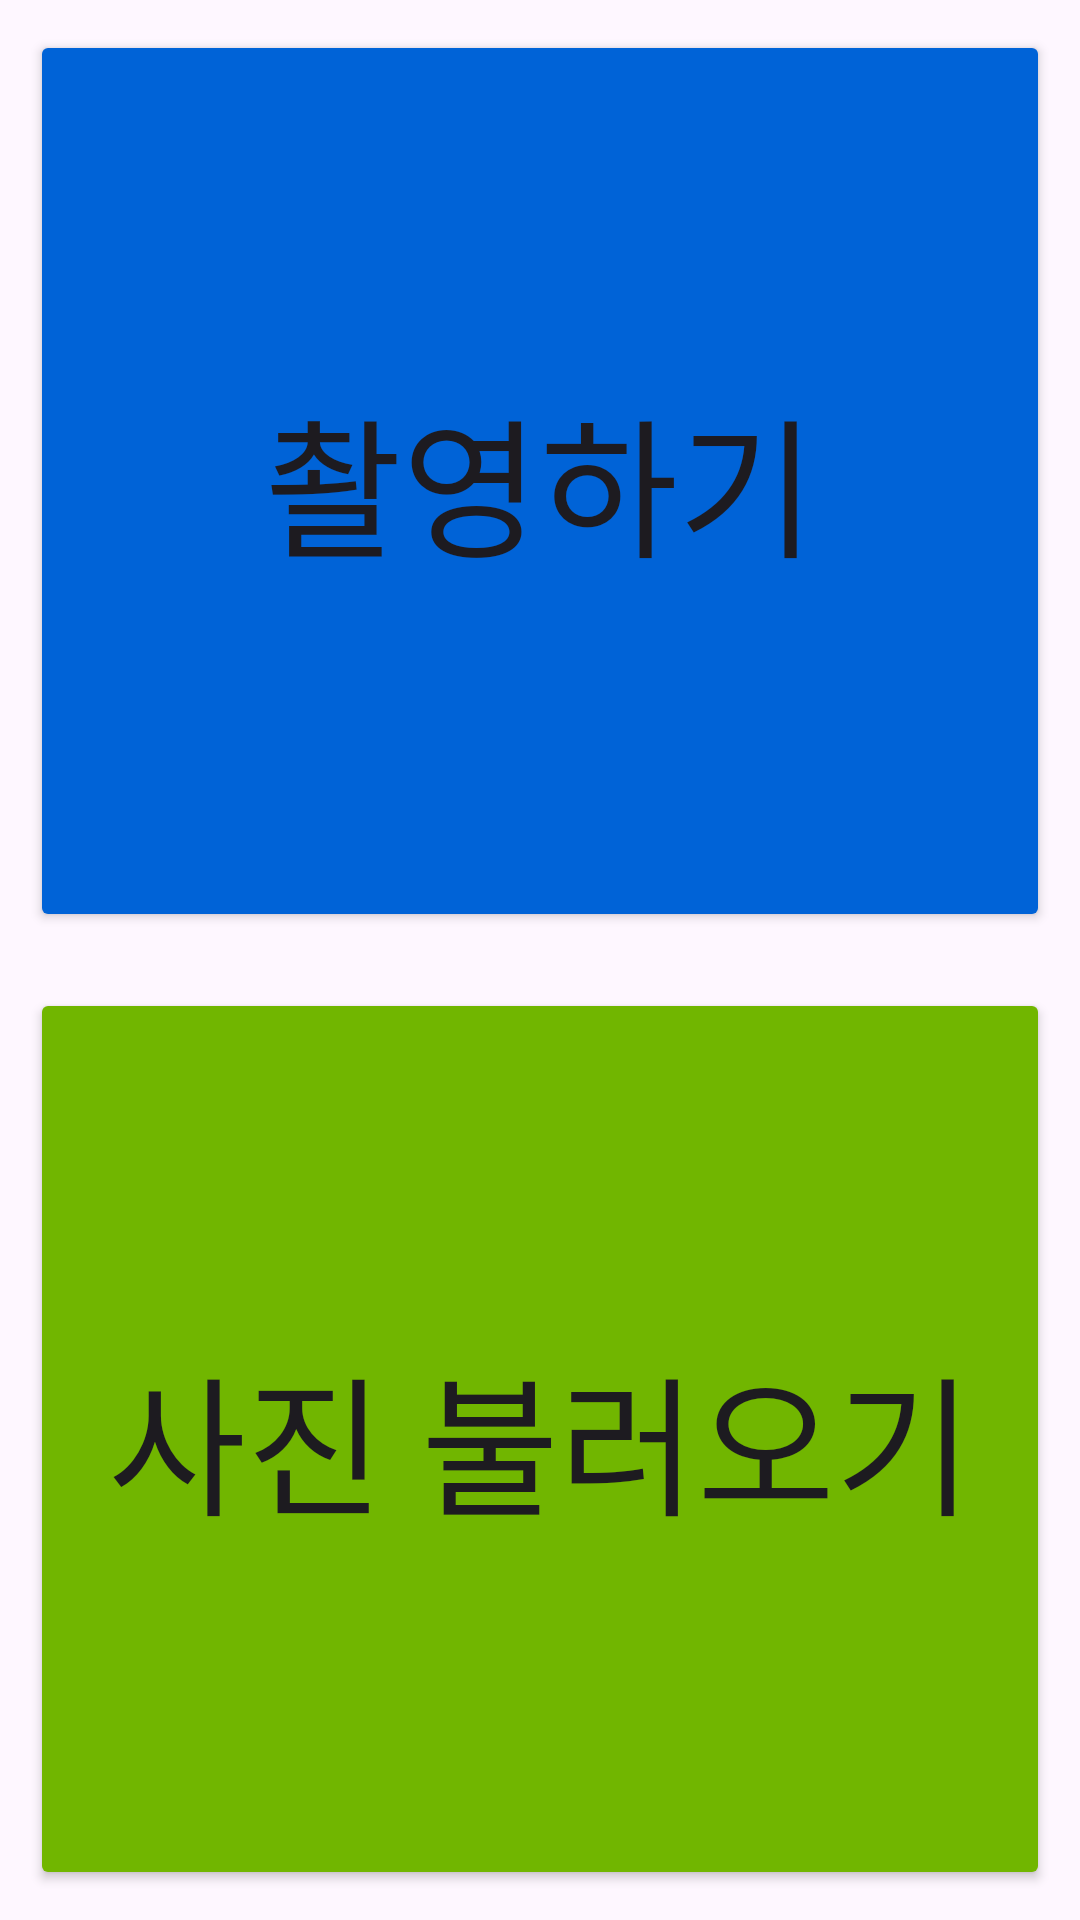

Here is an Android app screen rendered from its layout file. Give the layout XML and the strings, colors and styles it references.
<!-- AndroidManifest.xml: application theme Theme.WiFiConnector -->
<!-- res/layout/activity_main.xml -->
<?xml version="1.0" encoding="utf-8"?>
<androidx.constraintlayout.widget.ConstraintLayout xmlns:android="http://schemas.android.com/apk/res/android"
    xmlns:app="http://schemas.android.com/apk/res-auto"
    xmlns:tools="http://schemas.android.com/tools"
    android:id="@+id/main"
    android:layout_width="match_parent"
    android:layout_height="match_parent"
    android:orientation="vertical"
    tools:context=".MainActivity">

    <Button
        android:id="@+id/Camera"
        android:layout_width="match_parent"
        android:layout_height="0dp"
        android:layout_margin="10dp"
        android:layout_marginRight="10dp"
        android:backgroundTint="#0063D7"
        android:text="촬영하기"
        android:textSize="50dp"
        app:cornerRadius="20dp"
        app:layout_constraintEnd_toEndOf="parent"
        app:layout_constraintHeight_percent="0.47"
        app:layout_constraintStart_toStartOf="parent"
        app:layout_constraintTop_toTopOf="parent" />

    <Button
        android:id="@+id/PIC"
        android:layout_width="match_parent"
        android:layout_height="0dp"
        android:layout_margin="10dp"
        android:backgroundTint="#71B600"
        android:text="사진 불러오기"
        android:textSize="50dp"
        app:cornerRadius="20dp"
        app:layout_constraintBottom_toBottomOf="parent"
        app:layout_constraintEnd_toEndOf="parent"
        app:layout_constraintHeight_percent="0.47"
        app:layout_constraintStart_toStartOf="parent" />
</androidx.constraintlayout.widget.ConstraintLayout>
<!-- resources referenced by this layout -->
<resources>
  <style name="Theme.WiFiConnector" parent="Base.Theme.WiFiConnector" />
  <style name="Base.Theme.WiFiConnector" parent="Theme.Material3.DayNight.NoActionBar">
          
          
      </style>
</resources>
